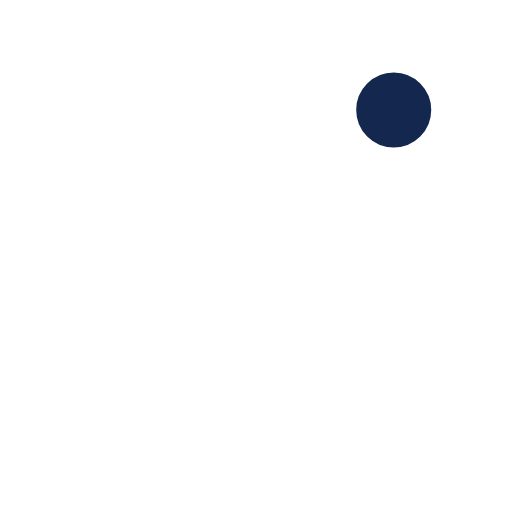
t = 0.00 s
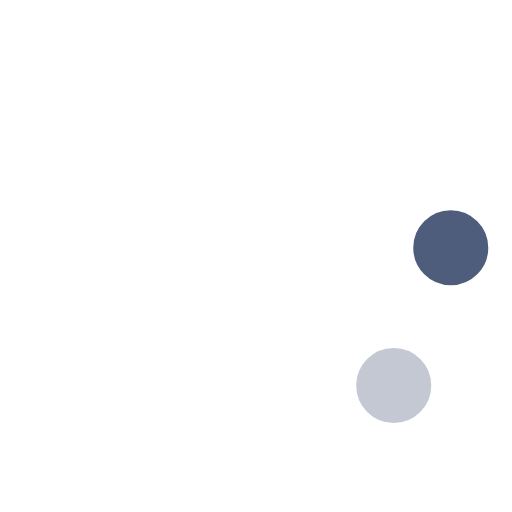
t = 0.23 s
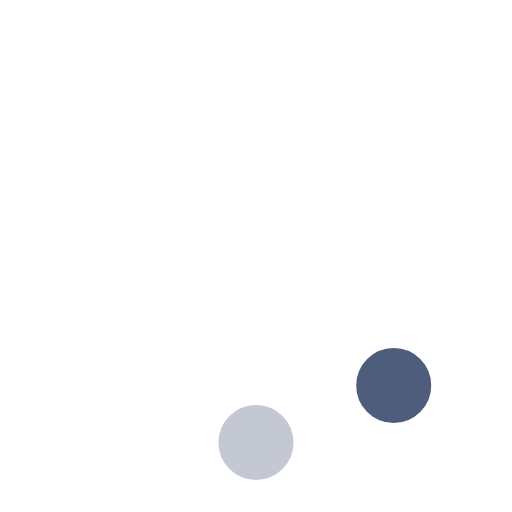
t = 0.42 s
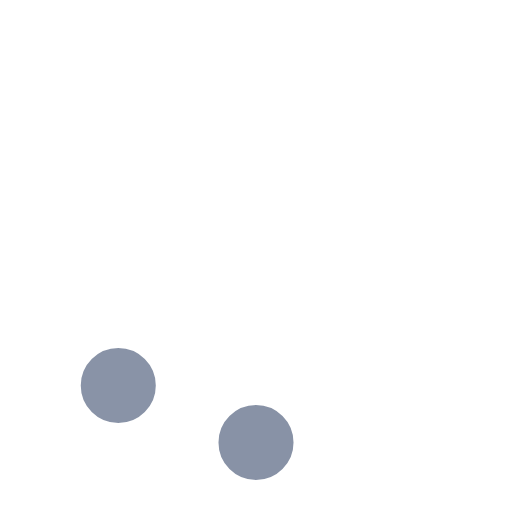
t = 0.65 s
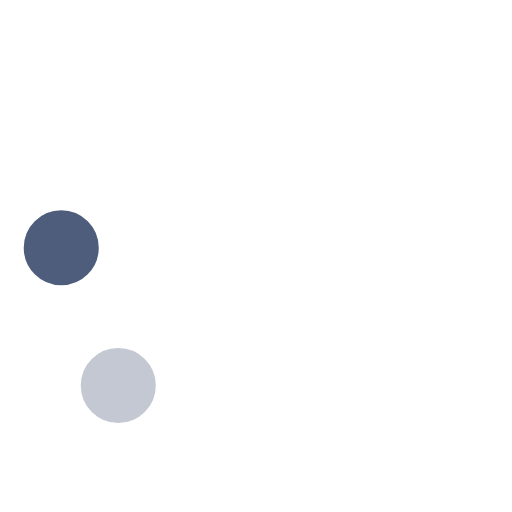
t = 0.88 s
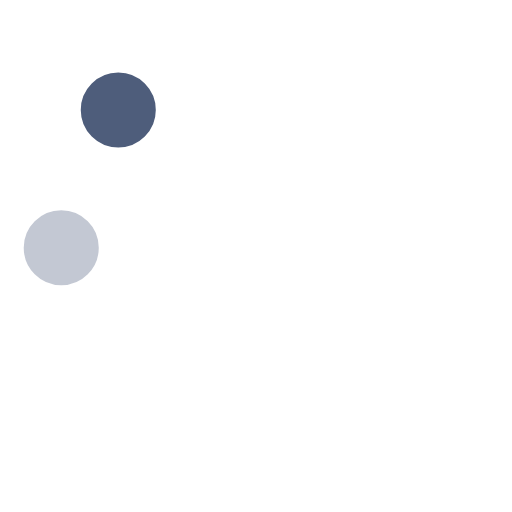
t = 1.07 s

The animated SVG that drew these frames (rendered in a browser with its animation timeline set to each time). Animation: 8 SMIL elements (animate=8); one cycle of 1.30 s, repeats indefinitely.

<!-- By Sam Herbert (@sherb), for everyone. More @ http://goo.gl/7AJzbL -->
<svg width="58" height="58" viewBox="0 0 58 58" xmlns="http://www.w3.org/2000/svg">
    <g fill="none" fill-rule="evenodd">
        <g transform="translate(2 1)" stroke="#FFF" stroke-width="1.5">
            <circle cx="42.601" cy="11.462" r="5" fill-opacity="1" fill="#13274F">
                <animate attributeName="fill-opacity"
                     begin="0s" dur="1.3s"
                     values="1;0;0;0;0;0;0;0" calcMode="linear"
                     repeatCount="indefinite" />
            </circle>
            <circle cx="49.063" cy="27.063" r="5" fill-opacity="0" fill="#13274F">
                <animate attributeName="fill-opacity"
                     begin="0s" dur="1.3s"
                     values="0;1;0;0;0;0;0;0" calcMode="linear"
                     repeatCount="indefinite" />
            </circle>
            <circle cx="42.601" cy="42.663" r="5" fill-opacity="0" fill="#13274F">
                <animate attributeName="fill-opacity"
                     begin="0s" dur="1.3s"
                     values="0;0;1;0;0;0;0;0" calcMode="linear"
                     repeatCount="indefinite" />
            </circle>
            <circle cx="27" cy="49.125" r="5" fill-opacity="0" fill="#13274F">
                <animate attributeName="fill-opacity"
                     begin="0s" dur="1.3s"
                     values="0;0;0;1;0;0;0;0" calcMode="linear"
                     repeatCount="indefinite" />
            </circle>
            <circle cx="11.399" cy="42.663" r="5" fill-opacity="0" fill="#13274F">
                <animate attributeName="fill-opacity"
                     begin="0s" dur="1.3s"
                     values="0;0;0;0;1;0;0;0" calcMode="linear"
                     repeatCount="indefinite" />
            </circle>
            <circle cx="4.938" cy="27.063" r="5" fill-opacity="0" fill="#13274F">
                <animate attributeName="fill-opacity"
                     begin="0s" dur="1.3s"
                     values="0;0;0;0;0;1;0;0" calcMode="linear"
                     repeatCount="indefinite" />
            </circle>
            <circle cx="11.399" cy="11.462" r="5" fill-opacity="0" fill="#13274F">
                <animate attributeName="fill-opacity"
                     begin="0s" dur="1.3s"
                     values="0;0;0;0;0;0;1;0" calcMode="linear"
                     repeatCount="indefinite" />
            </circle>
            <circle cx="27" cy="5" r="5" fill-opacity="0" fill="#13274F">
                <animate attributeName="fill-opacity"
                     begin="0s" dur="1.3s"
                     values="0;0;0;0;0;0;0;1" calcMode="linear"
                     repeatCount="indefinite" />
            </circle>
        </g>
    </g>
</svg>
